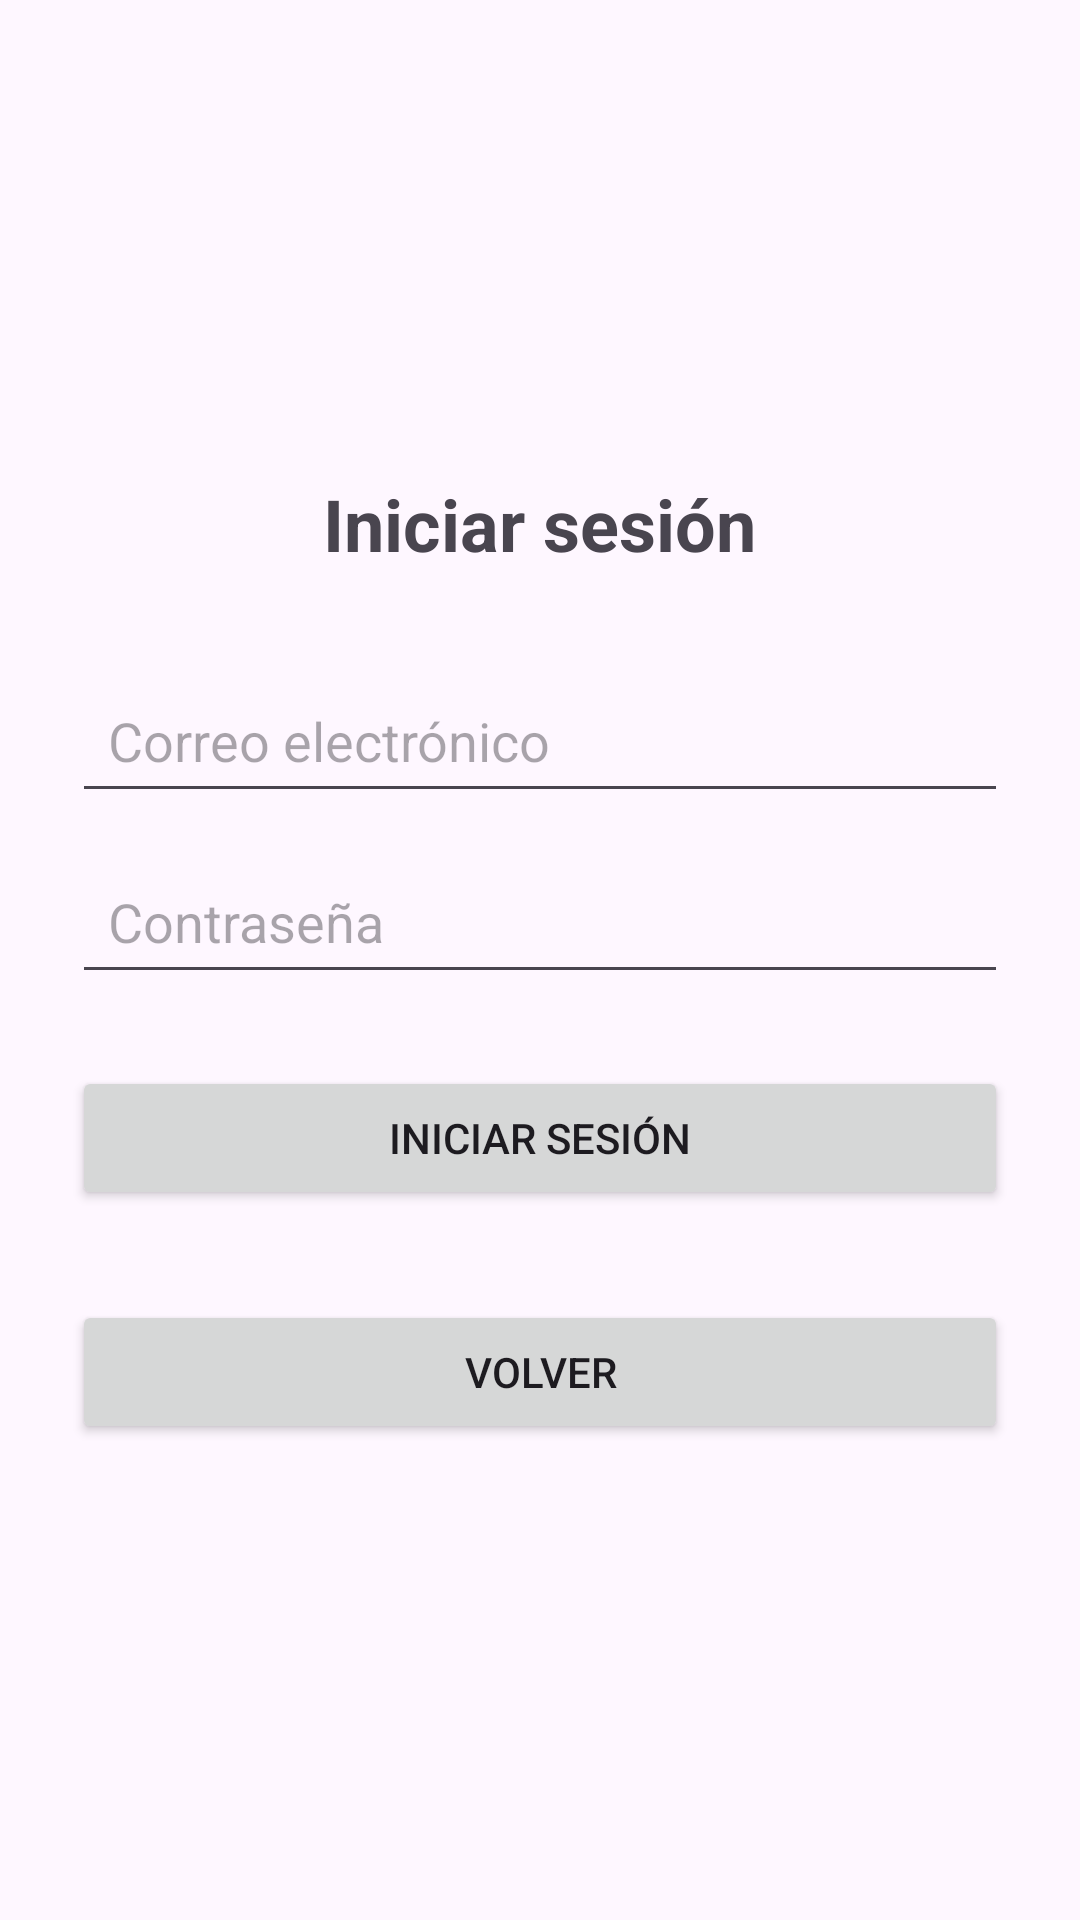

Produce the Android XML layout that renders to this screen, including the resource entries it uses.
<!-- AndroidManifest.xml: application theme Theme.ScrumBacklog -->
<!-- res/layout/activity_login.xml -->
<?xml version="1.0" encoding="utf-8"?>
<LinearLayout
    xmlns:android="http://schemas.android.com/apk/res/android"
    android:layout_width="match_parent"
    android:layout_height="match_parent"
    android:padding="24dp"
    android:orientation="vertical"
    android:gravity="center">

    <TextView
        android:id="@+id/tvLoginTitulo"
        android:layout_width="wrap_content"
        android:layout_height="wrap_content"
        android:text="Iniciar sesión"
        android:textSize="24sp"
        android:textStyle="bold"
        android:layout_marginBottom="32dp"/>

    <EditText
        android:id="@+id/etCorreoLogin"
        android:layout_width="match_parent"
        android:layout_height="wrap_content"
        android:hint="Correo electrónico"
        android:inputType="textEmailAddress"
        android:padding="12dp"/>

    <EditText
        android:id="@+id/etPasswordLogin"
        android:layout_width="match_parent"
        android:layout_height="wrap_content"
        android:hint="Contraseña"
        android:inputType="textPassword"
        android:padding="12dp"
        android:layout_marginTop="12dp"/>

    <Button
        android:id="@+id/btnLogin"
        android:layout_width="match_parent"
        android:layout_height="wrap_content"
        android:text="Iniciar sesión"
        android:layout_marginTop="24dp"/>

    <Button
        android:id="@+id/btnVolver"
        android:layout_width="match_parent"
        android:layout_height="wrap_content"
        android:text="Volver"
        android:layout_marginTop="30dp"/>

</LinearLayout>
<!-- resources referenced by this layout -->
<resources>
  <style name="Theme.ScrumBacklog" parent="Base.Theme.ScrumBacklog" />
  <style name="Base.Theme.ScrumBacklog" parent="Theme.Material3.DayNight.NoActionBar">
          
          
      </style>
</resources>
